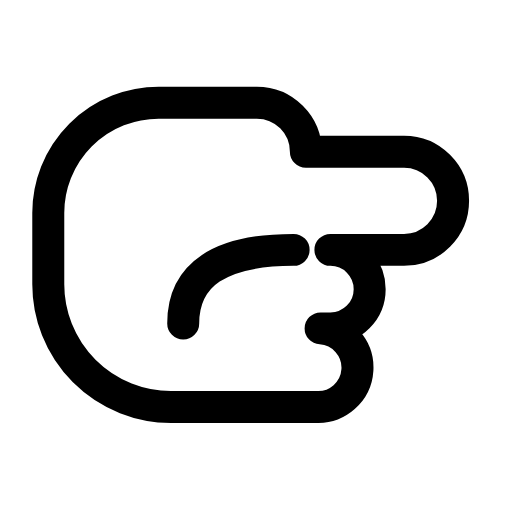
t = 0.00 s
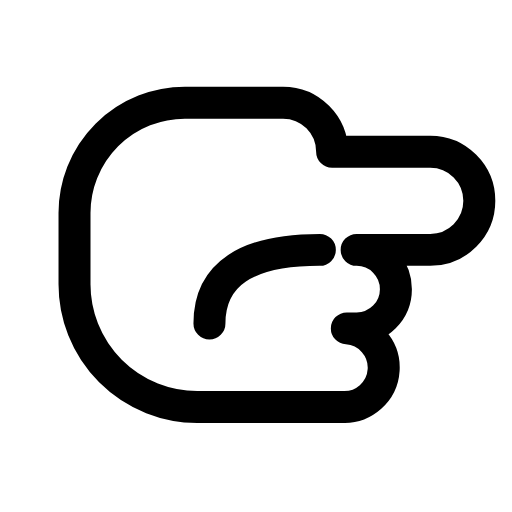
t = 0.23 s
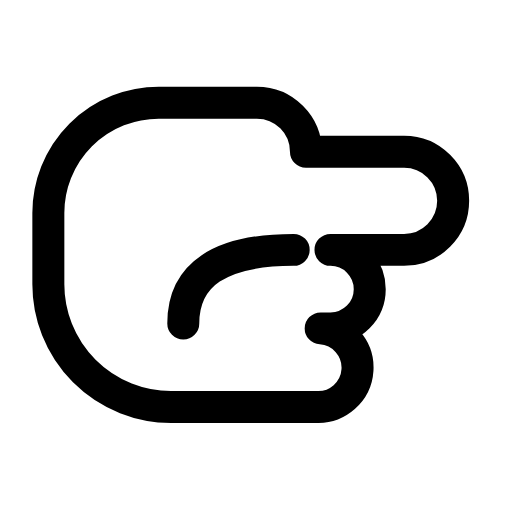
t = 0.47 s
t = 0.68 s: frame unchanged from t = 0.00 s, image omitted
t = 0.92 s: frame unchanged from t = 0.00 s, image omitted
t = 1.17 s: frame unchanged from t = 0.00 s, image omitted

The animated SVG that drew these frames (rendered in a browser with its animation timeline set to each time). Animation: 1 SMIL element (animateTransform=1); one cycle of 1.40 s, repeats indefinitely.

<svg xmlns="http://www.w3.org/2000/svg" width="24" height="24" viewBox="0 0 24 24" fill="none"><g transform="translate(-1.762 -3.237) scale(1.15)"><g><animateTransform attributeName="transform" type="translate" values="0 0;0 0;1.3 0;0 0;0 0;0 0;0 0;1.3 0;0 0;0 0;0 0" keyTimes="0;0.135;0.2475;0.36;0.45;0.6;0.66;0.735;0.81;0.9;1" dur="1.4s" repeatCount="indefinite" calcMode="spline" keySplines="0.16 1 0.3 1;0.16 1 0.3 1;0.16 1 0.3 1;0.16 1 0.3 1;0.16 1 0.3 1;0.16 1 0.3 1;0.16 1 0.3 1;0.16 1 0.3 1;0.16 1 0.3 1;0.16 1 0.3 1"/><path stroke="currentColor" stroke-width="1.304" stroke-linecap="round" stroke-linejoin="round" fill="none" d="M14 9L18 9A2 2 0 0 1 18 13L15 13A1.6 1.6 0 0 1 15 16.2L14.6 16.2A1.6 1.6 0 0 1 14.4 19.4L8.5 19.4A5 5 0 0 1 3.5 14.4L3.5 11.5A4.5 4.5 0 0 1 8 7L12 7A2 2 0 0 1 14 9Z"></path><path stroke="currentColor" stroke-width="1.304" stroke-linecap="round" stroke-linejoin="round" fill="none" d="M13.5 13C10.5 13 9 14 9 16"></path></g></g></svg>
